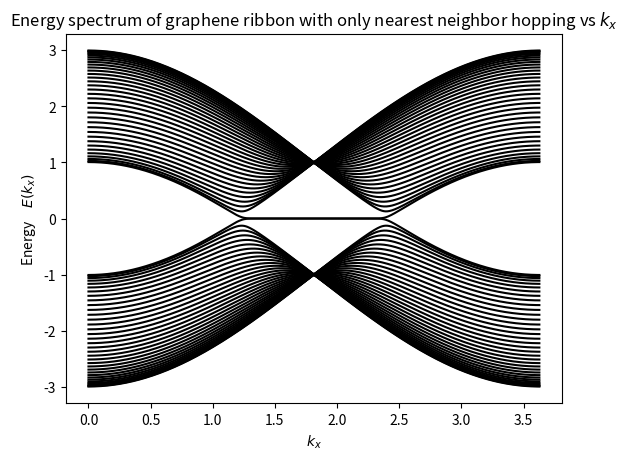
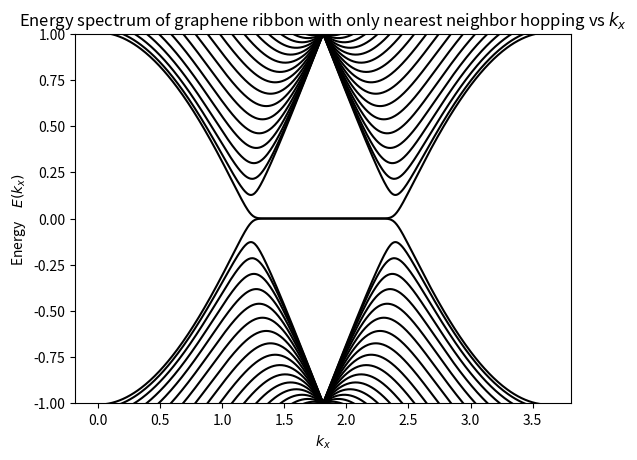

Generate these figures, in order, with matplotlib:
import matplotlib.pyplot as plt
import numpy as np
from sympy.plotting import plot

D  = 70  #Dimension of the Hamiltonain
a = np.sqrt(3)
t = 1
#plt.style.use('ggplot')

def Initialise(H,kx):
    for i in range(0,D):
        for j in range(0+i ,D ):
            if i == j:
                H[i][j] = 0
            elif ( (i == j + 1) or ( i == j - 1 ) ) and (i % 2  == 0 ) :
                H[i][j] = 2 * t * ( np.cos(kx * a /2) )
                H[j][i] = 2* t * ( np.cos(kx * a /2) )
            elif ((i == j + 1) or (i == j - 1)) and (i % 2 == 1):
                H[i][j] = t
                H[j][i] = t
    return H

x_value = np.linspace(0, 2 * np.pi / a ,500)
y_val = []

for i in range(D):
    y_val.append([])

for i in range(len(x_value) ):
    H = np.zeros((D, D))
    He= Initialise(H,x_value[i])
    en = np.linalg.eigvals(He)
    en = np.sort(en)
    for j in range(D):
        y_val[j].append(en[j])
    print('We are working in ',i, 'of', len(x_value), 'step' )

plt.figure(1)
for i in range(D):
    plt.plot( x_value, y_val[i], color='black' )
plt.title( 'Energy spectrum of graphene ribbon with only nearest neighbor hopping vs 'r"$k_{x}$")
plt.xlabel(r"$k_{x}$")
plt.ylabel('Energy' r"$\quad E(k_{x})$")

plt.figure(2)
for i in range(D):
    plt.plot( x_value, y_val[i], color='black' )
plt.ylim(-1, 1)
plt.title( 'Energy spectrum of graphene ribbon with only nearest neighbor hopping vs 'r"$k_{x}$")
plt.xlabel(r"$k_{x}$")
plt.ylabel('Energy' r"$\quad E(k_{x})$")
